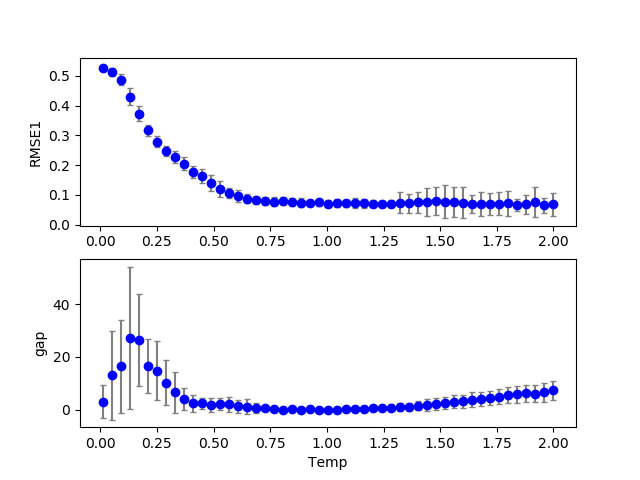

Values plotted in this chart, from the file beside it:
2, 0, 35, 200, 100, 0.460000, 0.560000, 0.000000, 1.420000, 0.000000, 0.000000, 0.100000, 0.100000, 0.100000, 1.403000, 0.100000, 0.090218, 0.000000, 6.000000
2, 0, 43, 200, 100, 0.46, 0.56, 0.000000, 1.42, 0.000000, 0.000000, 0.1, 0.1, 0.1, 1.721, 0.1, 0.06655, 0.000000, 11
2, 0, 34, 200, 100, 0.46, 0.56, 0.000000, 1.42, 0.000000, 0.000000, 0.1, 0.1, 0.1, 1.363, 0.1, 0.06488, 0.000000, 5
2, 0, 28, 200, 100, 0.46, 0.56, 0.000000, 1.42, 0.000000, 0.000000, 0.1, 0.1, 0.1, 1.124, 0.1, 0.08205, 0.000000, 1
2, 0, 26, 200, 100, 0.46, 0.56, 0.000000, 1.42, 0.000000, 0.000000, 0.1, 0.1, 0.1, 1.045, 0.1, 0.06739, 0.000000, 0.000000
2, 0, 16, 200, 100, 0.46, 0.56, 0.000000, 1.42, 0.000000, 0.000000, 0.1, 0.1, 0.1, 0.6468, 0.1, 0.07185, 0.000000, 0.000000
2, 0, 42, 200, 100, 0.46, 0.56, 0.000000, 1.42, 0.000000, 0.000000, 0.1, 0.1, 0.1, 1.682, 0.1, 0.06207, 0.000000, 11
2, 0, 29, 200, 100, 0.46, 0.56, 0.000000, 1.42, 0.000000, 0.000000, 0.1, 0.1, 0.1, 1.164, 0.1, 0.07521, 0.000000, 1
2, 0, 6, 200, 100, 0.46, 0.56, 0.000000, 1.42, 0.000000, 0.000000, 0.1, 0.1, 0.1, 0.2488, 0.1, 0.2754, 0.000000, 11
2, 0, 22, 200, 100, 0.46, 0.56, 0.000000, 1.42, 0.000000, 0.000000, 0.1, 0.1, 0.1, 0.8856, 0.1, 0.06968, 0.000000, 0.000000
2, 0, 41, 200, 100, 0.46, 0.56, 0.000000, 1.42, 0.000000, 0.000000, 0.1, 0.1, 0.1, 1.642, 0.1, 0.06886, 0.000000, 11
2, 0, 7, 200, 100, 0.46, 0.56, 0.000000, 1.42, 0.000000, 0.000000, 0.1, 0.1, 0.1, 0.2886, 0.1, 0.2575, 0.000000, 14
2, 0, 24, 200, 100, 0.46, 0.56, 0.000000, 1.42, 0.000000, 0.000000, 0.1, 0.1, 0.1, 0.9652, 0.1, 0.0686, 0.000000, 0.000000
2, 0, 10, 200, 100, 0.46, 0.56, 0.000000, 1.42, 0.000000, 0.000000, 0.1, 0.1, 0.1, 0.408, 0.1, 0.1567, 0.000000, 2
2, 0, 1, 200, 100, 0.46, 0.56, 0.000000, 1.42, 0.000000, 0.000000, 0.1, 0.1, 0.1, 0.0498, 0.1, 0.5244, 0.000000, 22
2, 0, 40, 200, 100, 0.46, 0.56, 0.000000, 1.42, 0.000000, 0.000000, 0.1, 0.1, 0.1, 1.602, 0.1, 0.07137, 0.000000, 9
2, 0, 19, 200, 100, 0.46, 0.56, 0.000000, 1.42, 0.000000, 0.000000, 0.1, 0.1, 0.1, 0.7662, 0.1, 0.08762, 0.000000, 0.000000
2, 0, 14, 200, 100, 0.46, 0.56, 0.000000, 1.42, 0.000000, 0.000000, 0.1, 0.1, 0.1, 0.5672, 0.1, 0.09394, 0.000000, 0.000000
2, 0, 11, 200, 100, 0.46, 0.56, 0.000000, 1.42, 0.000000, 0.000000, 0.1, 0.1, 0.1, 0.4478, 0.1, 0.1798, 0.000000, 3
2, 0, 9, 200, 100, 0.46, 0.56, 0.000000, 1.42, 0.000000, 0.000000, 0.1, 0.1, 0.1, 0.3682, 0.1, 0.1799, 0.000000, 2
2, 0, 39, 200, 100, 0.46, 0.56, 0.000000, 1.42, 0.000000, 0.000000, 0.1, 0.1, 0.1, 1.562, 0.1, 0.06798, 0.000000, 9
2, 0, 30, 200, 100, 0.46, 0.56, 0.000000, 1.42, 0.000000, 0.000000, 0.1, 0.1, 0.1, 1.204, 0.1, 0.06698, 0.000000, 2
2, 0, 18, 200, 100, 0.46, 0.56, 0.000000, 1.42, 0.000000, 0.000000, 0.1, 0.1, 0.1, 0.7264, 0.1, 0.08527, 0.000000, 0.000000
2, 0, 21, 200, 100, 0.46, 0.56, 0.000000, 1.42, 0.000000, 0.000000, 0.1, 0.1, 0.1, 0.8458, 0.1, 0.07825, 0.000000, 0.000000
2, 0, 44, 200, 100, 0.46, 0.56, 0.000000, 1.42, 0.000000, 0.000000, 0.1, 0.1, 0.1, 1.761, 0.1, 0.06804, 0.000000, 12
2, 0, 32, 200, 100, 0.46, 0.56, 0.000000, 1.42, 0.000000, 0.000000, 0.1, 0.1, 0.1, 1.284, 0.1, 0.06293, 0.000000, 4
2, 0, 33, 200, 100, 0.46, 0.56, 0.000000, 1.42, 0.000000, 0.000000, 0.1, 0.1, 0.1, 1.323, 0.1, 0.05658, 0.000000, 5
2, 0, 13, 200, 100, 0.46, 0.56, 0.000000, 1.42, 0.000000, 0.000000, 0.1, 0.1, 0.1, 0.5274, 0.1, 0.08466, 0.000000, 1
2, 0, 25, 200, 100, 0.46, 0.56, 0.000000, 1.42, 0.000000, 0.000000, 0.1, 0.1, 0.1, 1.005, 0.1, 0.0719, 0.000000, 0.000000
2, 0, 20, 200, 100, 0.46, 0.56, 0.000000, 1.42, 0.000000, 0.000000, 0.1, 0.1, 0.1, 0.806, 0.1, 0.07723, 0.000000, 0.000000
2, 0, 31, 200, 100, 0.46, 0.56, 0.000000, 1.42, 0.000000, 0.000000, 0.1, 0.1, 0.1, 1.244, 0.1, 0.06812, 0.000000, 3
2, 0, 12, 200, 100, 0.46, 0.56, 0.000000, 1.42, 0.000000, 0.000000, 0.1, 0.1, 0.1, 0.4876, 0.1, 0.1162, 0.000000, 0.000000
2, 0, 47, 200, 100, 0.46, 0.56, 0.000000, 1.42, 0.000000, 0.000000, 0.1, 0.1, 0.1, 1.881, 0.1, 0.0608, 0.000000, 15
2, 0, 27, 200, 100, 0.46, 0.56, 0.000000, 1.42, 0.000000, 0.000000, 0.1, 0.1, 0.1, 1.085, 0.1, 0.06948, 0.000000, 1
2, 0, 17, 200, 100, 0.46, 0.56, 0.000000, 1.42, 0.000000, 0.000000, 0.1, 0.1, 0.1, 0.6866, 0.1, 0.07157, 0.000000, 0.000000
2, 0, 37, 200, 100, 0.46, 0.56, 0.000000, 1.42, 0.000000, 0.000000, 0.1, 0.1, 0.1, 1.483, 0.1, 0.06, 0.000000, 7
2, 0, 8, 200, 100, 0.46, 0.56, 0.000000, 1.42, 0.000000, 0.000000, 0.1, 0.1, 0.1, 0.3284, 0.1, 0.2155, 0.000000, 9
2, 0, 5, 200, 100, 0.46, 0.56, 0.000000, 1.42, 0.000000, 0.000000, 0.1, 0.1, 0.1, 0.209, 0.1, 0.3287, 0.000000, 34
2, 0, 2, 200, 100, 0.46, 0.56, 0.000000, 1.42, 0.000000, 0.000000, 0.1, 0.1, 0.1, 0.0896, 0.1, 0.4969, 0.000000, 43
2, 0, 45, 200, 100, 0.46, 0.56, 0.000000, 1.42, 0.000000, 0.000000, 0.1, 0.1, 0.1, 1.801, 0.1, 0.06149, 0.000000, 13
2, 0, 23, 200, 100, 0.46, 0.56, 0.000000, 1.42, 0.000000, 0.000000, 0.1, 0.1, 0.1, 0.9254, 0.1, 0.07838, 0.000000, 0.000000
2, 0, 38, 200, 100, 0.46, 0.56, 0.000000, 1.42, 0.000000, 0.000000, 0.1, 0.1, 0.1, 1.522, 0.1, 0.08648, 0.000000, 8
2, 0, 46, 200, 100, 0.46, 0.56, 0.000000, 1.42, 0.000000, 0.000000, 0.1, 0.1, 0.1, 1.841, 0.1, 0.06112, 0.000000, 14
2, 0, 3, 200, 100, 0.46, 0.56, 0.000000, 1.42, 0.000000, 0.000000, 0.1, 0.1, 0.1, 0.1294, 0.1, 0.4371, 0.000000, 60
2, 0, 36, 200, 100, 0.46, 0.56, 0.000000, 1.42, 0.000000, 0.000000, 0.1, 0.1, 0.1, 1.443, 0.1, 0.05778, 0.000000, 7
2, 0, 4, 200, 100, 0.46, 0.56, 0.000000, 1.42, 0.000000, 0.000000, 0.1, 0.1, 0.1, 0.1692, 0.1, 0.3779, 0.000000, 59
2, 0, 0, 200, 100, 0.46, 0.56, 0.000000, 1.42, 0.000000, 0.000000, 0.1, 0.1, 0.1, 0.01, 0.1, 0.5265, 0.000000, 2
2, 0, 15, 200, 100, 0.46, 0.56, 0.000000, 1.42, 0.000000, 0.000000, 0.1, 0.1, 0.1, 0.607, 0.1, 0.07708, 0.000000, 0.000000
2, 0, 49, 200, 100, 0.46, 0.56, 0.000000, 1.42, 0.000000, 0.000000, 0.1, 0.1, 0.1, 1.96, 0.1, 0.06329, 0.000000, 15
2, 1, 2, 200, 100, 0.46, 0.56, 0.000000, 1.42, 0.000000, 0.000000, 0.1, 0.1, 0.1, 0.0896, 0.1, 0.4752, 0.000000, 0.000000
2, 1, 3, 200, 100, 0.46, 0.56, 0.000000, 1.42, 0.000000, 0.000000, 0.1, 0.1, 0.1, 0.1294, 0.1, 0.4217, 0.000000, 1
2, 0, 50, 200, 100, 0.46, 0.56, 0.000000, 1.42, 0.000000, 0.000000, 0.1, 0.1, 0.1, 2, 0.1, 0.05671, 0.000000, 15
2, 1, 1, 200, 100, 0.46, 0.56, 0.000000, 1.42, 0.000000, 0.000000, 0.1, 0.1, 0.1, 0.0498, 0.1, 0.527, 0.000000, 1
2, 1, 12, 200, 100, 0.46, 0.56, 0.000000, 1.42, 0.000000, 0.000000, 0.1, 0.1, 0.1, 0.4876, 0.1, 0.1302, 0.000000, 7
2, 1, 4, 200, 100, 0.46, 0.56, 0.000000, 1.42, 0.000000, 0.000000, 0.1, 0.1, 0.1, 0.1692, 0.1, 0.3599, 0.000000, 8
2, 1, 7, 200, 100, 0.46, 0.56, 0.000000, 1.42, 0.000000, 0.000000, 0.1, 0.1, 0.1, 0.2886, 0.1, 0.2687, 0.000000, 8
2, 1, 5, 200, 100, 0.46, 0.56, 0.000000, 1.42, 0.000000, 0.000000, 0.1, 0.1, 0.1, 0.209, 0.1, 0.3194, 0.000000, 11
2, 1, 0, 200, 100, 0.46, 0.56, 0.000000, 1.42, 0.000000, 0.000000, 0.1, 0.1, 0.1, 0.01, 0.1, 0.5337, 0.000000, 1
2, 1, 10, 200, 100, 0.46, 0.56, 0.000000, 1.42, 0.000000, 0.000000, 0.1, 0.1, 0.1, 0.408, 0.1, 0.1647, 0.000000, 1
2, 1, 9, 200, 100, 0.46, 0.56, 0.000000, 1.42, 0.000000, 0.000000, 0.1, 0.1, 0.1, 0.3682, 0.1, 0.2042, 0.000000, 1
2, 1, 13, 200, 100, 0.46, 0.56, 0.000000, 1.42, 0.000000, 0.000000, 0.1, 0.1, 0.1, 0.5274, 0.1, 0.1209, 0.000000, 5
... 959 more rows
